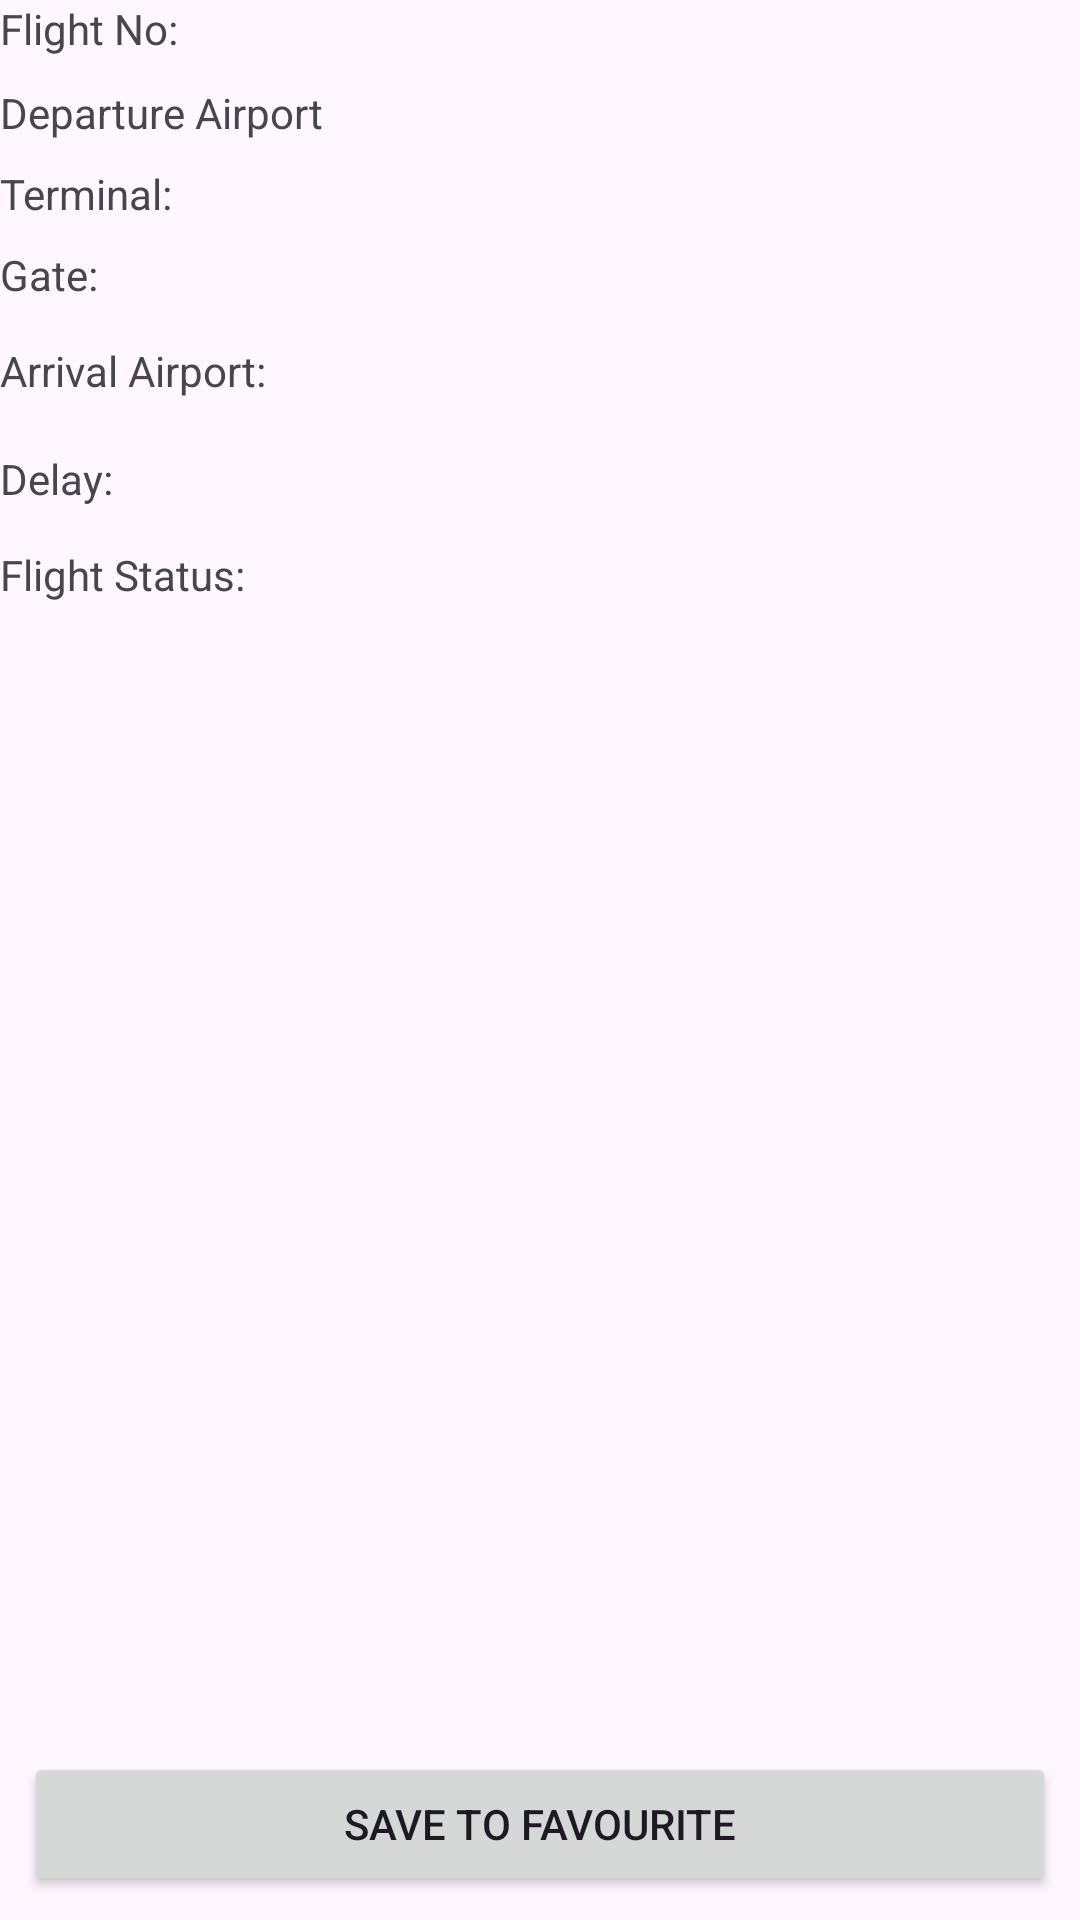

The Android layout XML behind this screen, and the referenced resources:
<!-- AndroidManifest.xml: application theme Theme.FlightTracker -->
<!-- res/layout/activity_flight_detail.xml -->
<?xml version="1.0" encoding="utf-8"?>
<layout xmlns:tools="http://schemas.android.com/tools"
    xmlns:android="http://schemas.android.com/apk/res/android"
    xmlns:app="http://schemas.android.com/apk/res-auto">
    <data>
        <variable
            name="onClick"
            type="android.view.View.OnClickListener" />
    </data>
<androidx.constraintlayout.widget.ConstraintLayout
    android:layout_width="match_parent"
    android:layout_height="match_parent"
    tools:context=".FlightDetail">


    <TextView
        android:id="@+id/txt_flight_status"
        android:layout_width="0dp"
        android:layout_height="wrap_content"
        android:layout_marginStart="8dp"
        android:layout_marginTop="14dp"
        app:layout_constraintEnd_toEndOf="parent"
        app:layout_constraintStart_toEndOf="@+id/txt_flightnumber_label7"
        app:layout_constraintTop_toBottomOf="@+id/txt_delay" />

    <TextView
        android:id="@+id/txt_delay"
        android:layout_width="0dp"
        android:layout_height="wrap_content"
        android:layout_marginStart="8dp"
        android:layout_marginTop="17dp"
        app:layout_constraintEnd_toEndOf="parent"
        app:layout_constraintStart_toEndOf="@+id/txt_flightnumber_label6"
        app:layout_constraintTop_toBottomOf="@+id/txt_airport_arrival" />

    <TextView
        android:id="@+id/txt_airport_arrival"
        android:layout_width="0dp"
        android:layout_height="wrap_content"
        android:layout_marginStart="8dp"
        android:layout_marginTop="12dp"
        app:layout_constraintEnd_toEndOf="parent"
        app:layout_constraintHorizontal_bias="1.0"
        app:layout_constraintStart_toEndOf="@+id/txt_flightnumber_label4"
        app:layout_constraintTop_toBottomOf="@+id/txt_gate_value" />

    <TextView
        android:id="@+id/txt_flightnumber_label7"
        android:layout_width="wrap_content"
        android:layout_height="wrap_content"
        android:layout_marginTop="13dp"
        android:text="@string/flight_status"
        app:layout_constraintStart_toStartOf="parent"
        app:layout_constraintTop_toBottomOf="@+id/txt_flightnumber_label6" />

    <TextView
        android:id="@+id/txt_flightnumber_label6"
        android:layout_width="wrap_content"
        android:layout_height="wrap_content"
        android:layout_marginTop="17dp"
        android:text="@string/delay"
        app:layout_constraintStart_toStartOf="parent"
        app:layout_constraintTop_toBottomOf="@+id/txt_flightnumber_label4" />

    <TextView
        android:id="@+id/txt_flightnumber_label5"
        android:layout_width="wrap_content"
        android:layout_height="wrap_content"
        android:layout_marginTop="8dp"
        android:text="@string/gate"
        app:layout_constraintStart_toStartOf="parent"
        app:layout_constraintTop_toBottomOf="@+id/txt_flightnumber_label3" />

    <TextView
        android:id="@+id/txt_flightnumber_label4"
        android:layout_width="wrap_content"
        android:layout_height="wrap_content"
        android:layout_marginTop="13dp"
        android:text="@string/arrival_airport"
        app:layout_constraintStart_toStartOf="parent"
        app:layout_constraintTop_toBottomOf="@+id/txt_flightnumber_label5" />

    <TextView
        android:id="@+id/txt_terminal_value"
        android:layout_width="0dp"
        android:layout_height="wrap_content"
        android:layout_marginStart="8dp"
        android:layout_marginTop="8dp"
        app:layout_constraintEnd_toEndOf="parent"
        app:layout_constraintStart_toEndOf="@+id/txt_flightnumber_label3"
        app:layout_constraintTop_toBottomOf="@+id/txt_dep_airport_value" />

    <TextView
        android:id="@+id/txt_flightnumber_label3"
        android:layout_width="wrap_content"
        android:layout_height="wrap_content"
        android:layout_marginTop="8dp"
        android:text="@string/terimal"
        app:layout_constraintStart_toStartOf="parent"
        app:layout_constraintTop_toBottomOf="@+id/txt_dep_airport_label" />

    <Button
        android:id="@+id/btn_add"
        android:layout_width="0dp"
        android:layout_height="wrap_content"
        android:layout_marginStart="8dp"
        android:layout_marginEnd="8dp"
        android:layout_marginBottom="8dp"
        android:onClick="@{(v)->onClick.onClick(v)}"
        android:text="@string/save_to_favourite"
        app:layout_constraintBottom_toBottomOf="parent"
        app:layout_constraintEnd_toEndOf="parent"
        app:layout_constraintStart_toStartOf="parent" />

    <TextView
        android:id="@+id/txt_flightnumber_label"
        android:layout_width="wrap_content"
        android:layout_height="wrap_content"
        android:text="@string/flight_no"
        app:layout_constraintStart_toStartOf="parent"
        app:layout_constraintTop_toTopOf="parent" />

    <TextView
        android:id="@+id/txt_dep_airport_label"
        android:layout_width="wrap_content"
        android:layout_height="wrap_content"
        android:layout_marginTop="9dp"
        android:text="@string/departure_airport"
        app:layout_constraintStart_toStartOf="parent"
        app:layout_constraintTop_toBottomOf="@+id/txt_flightnumber_label" />

    <TextView
        android:id="@+id/txt_flight_no_value"
        android:layout_width="0dp"
        android:layout_height="wrap_content"
        android:layout_marginStart="24dp"
        app:layout_constraintEnd_toEndOf="parent"
        app:layout_constraintStart_toEndOf="@+id/txt_flightnumber_label"
        app:layout_constraintTop_toTopOf="parent" />

    <TextView
        android:id="@+id/txt_dep_airport_value"
        android:layout_width="0dp"
        android:layout_height="wrap_content"
        android:layout_marginStart="8dp"
        android:layout_marginTop="9dp"
        app:layout_constraintEnd_toEndOf="parent"
        app:layout_constraintStart_toEndOf="@+id/txt_dep_airport_label"
        app:layout_constraintTop_toBottomOf="@+id/txt_flight_no_value" />

    <TextView
        android:id="@+id/txt_gate_value"
        android:layout_width="0dp"
        android:layout_height="wrap_content"
        android:layout_marginStart="8dp"
        android:layout_marginTop="8dp"
        app:layout_constraintEnd_toEndOf="parent"
        app:layout_constraintStart_toEndOf="@+id/txt_flightnumber_label5"
        app:layout_constraintTop_toBottomOf="@+id/txt_terminal_value" />
</androidx.constraintlayout.widget.ConstraintLayout>
</layout>
<!-- resources referenced by this layout -->
<resources>
  <string name="arrival_airport">Arrival Airport:</string>
  <string name="delay">Delay:</string>
  <string name="departure_airport">Departure Airport</string>
  <string name="flight_no">Flight No:</string>
  <string name="flight_status">Flight Status:</string>
  <string name="gate">Gate:</string>
  <string name="save_to_favourite">Save to favourite</string>
  <string name="terimal">Terminal:</string>
  <style name="Theme.FlightTracker" parent="Base.Theme.FlightTracker" />
  <style name="Base.Theme.FlightTracker" parent="Theme.Material3.DayNight">
          
          
      </style>
</resources>
